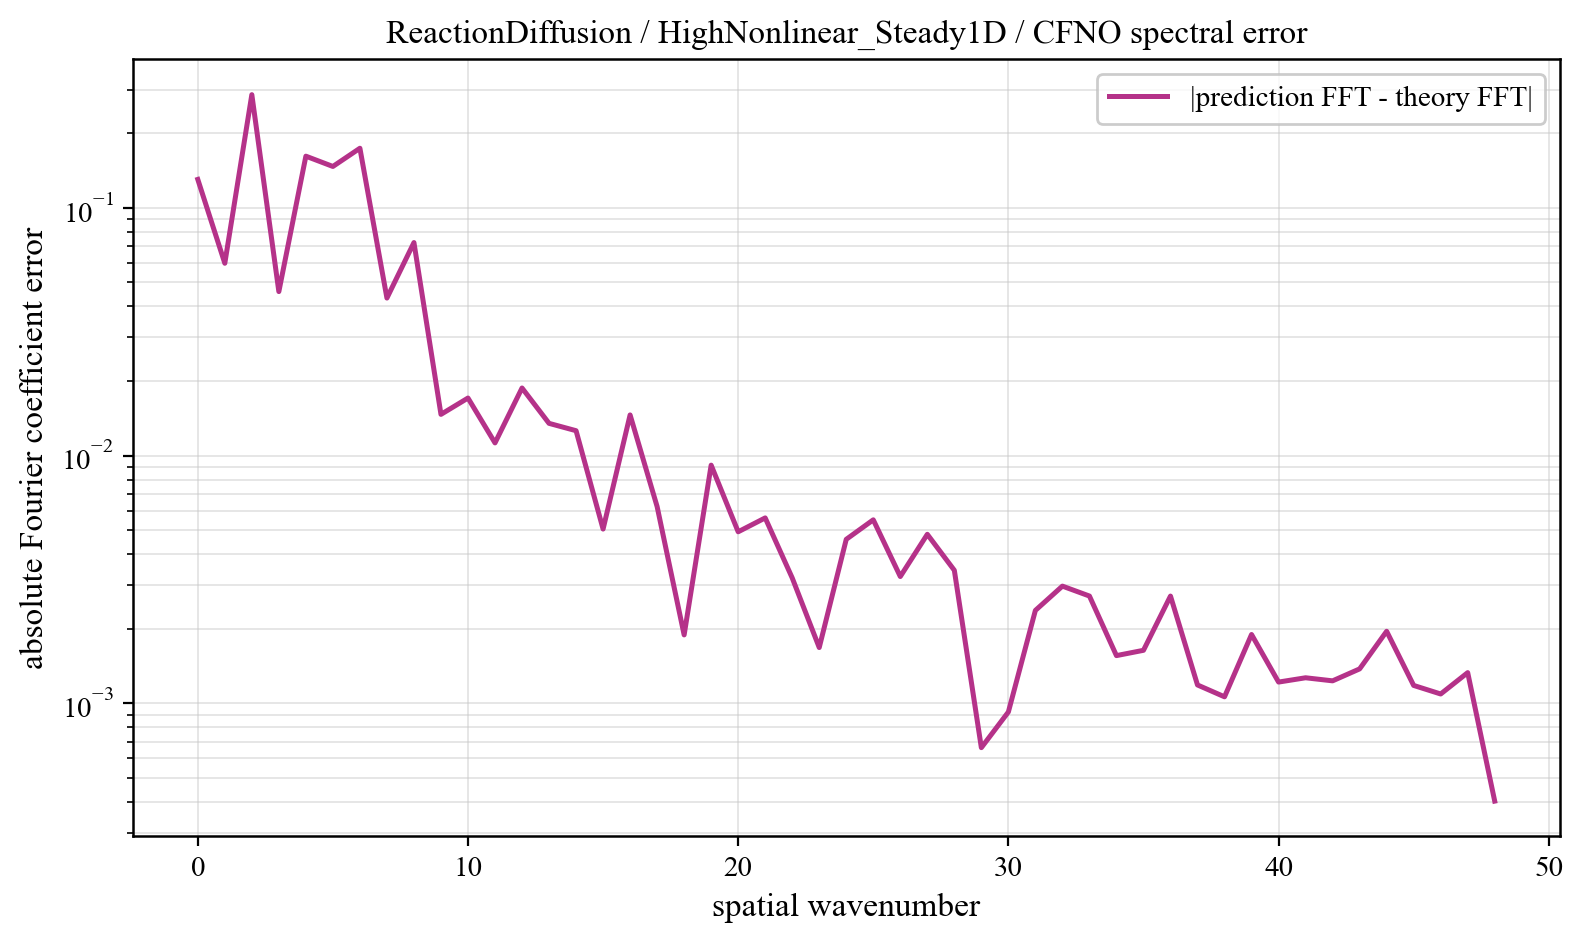

Values plotted in this chart, from the file beside it:
component, prediction_magnitude, theory_magnitude, absolute_coefficient_error
0, 0.0618, 0.06847, 0.1303
1, 0.05461, 0.06541, 0.05975
2, 0.1449, 0.4015, 0.2863
3, 0.183, 0.1859, 0.04592
4, 0.0327, 0.1836, 0.1617
5, 0.2166, 0.07802, 0.1469
6, 0.1846, 0.03338, 0.174
7, 0.06084, 0.01761, 0.04324
8, 0.05989, 0.01254, 0.07243
9, 0.0238, 0.00947, 0.01467
10, 0.01824, 0.007452, 0.01708
11, 0.01644, 0.006044, 0.01125
12, 0.0138, 0.005019, 0.01874
13, 0.01064, 0.004248, 0.0135
14, 0.0154, 0.003651, 0.0126
15, 0.005675, 0.003179, 0.005053
16, 0.01258, 0.0028, 0.01459
17, 0.007923, 0.00249, 0.006228
18, 0.002892, 0.002234, 0.00189
19, 0.01049, 0.002019, 0.009151
20, 0.003108, 0.001837, 0.004926
21, 0.004129, 0.001683, 0.005605
22, 0.004329, 0.00155, 0.003209
23, 0.0007315, 0.001435, 0.00168
24, 0.004889, 0.001335, 0.004593
25, 0.004967, 0.001248, 0.005506
26, 0.003593, 0.001171, 0.003251
27, 0.005911, 0.001104, 0.004812
28, 0.002698, 0.001044, 0.003444
29, 0.000698, 0.0009909, 0.0006626
30, 0.001758, 0.0009438, 0.0009232
31, 0.002128, 0.0009019, 0.002373
32, 0.003635, 0.0008645, 0.002973
33, 0.002045, 0.0008312, 0.002712
34, 0.002241, 0.0008015, 0.001559
35, 0.001908, 0.000775, 0.001637
36, 0.002926, 0.0007515, 0.002711
37, 0.001644, 0.0007306, 0.001187
38, 0.000356, 0.0007122, 0.001063
39, 0.002426, 0.0006961, 0.001897
40, 0.001899, 0.000682, 0.001219
41, 0.0008555, 0.0006698, 0.001269
42, 0.001871, 0.0006596, 0.001233
43, 0.0008567, 0.000651, 0.001378
44, 0.002525, 0.0006441, 0.001954
45, 0.0008536, 0.0006388, 0.001181
46, 0.001302, 0.0006351, 0.001091
47, 0.001857, 0.0006328, 0.001331
48, 0.001035, 0.0006321, 0.0004032
